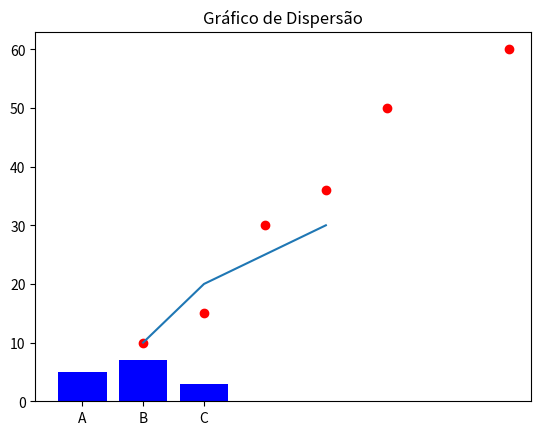

Reproduce this figure in Python.
# aula 1 - intro a visualização de dados
import matplotlib.pyplot as plt

x = [1, 2, 3, 4]
y = [10, 20, 25, 30]

plt.plot(x, y)
plt.title("Gráfico de Linha")
plt.show()

categorias = ["A", "B", "C"]
valores = [5, 7, 3]

plt.bar(categorias, valores, color="blue")
plt.title("Gráfico de Barras")
plt.show()

x = [1, 2, 3, 4, 5, 7]
y = [10, 15, 30, 36, 50, 60]

plt.scatter(x, y, color="red")
plt.title("Gráfico de Dispersão")
plt.show()
